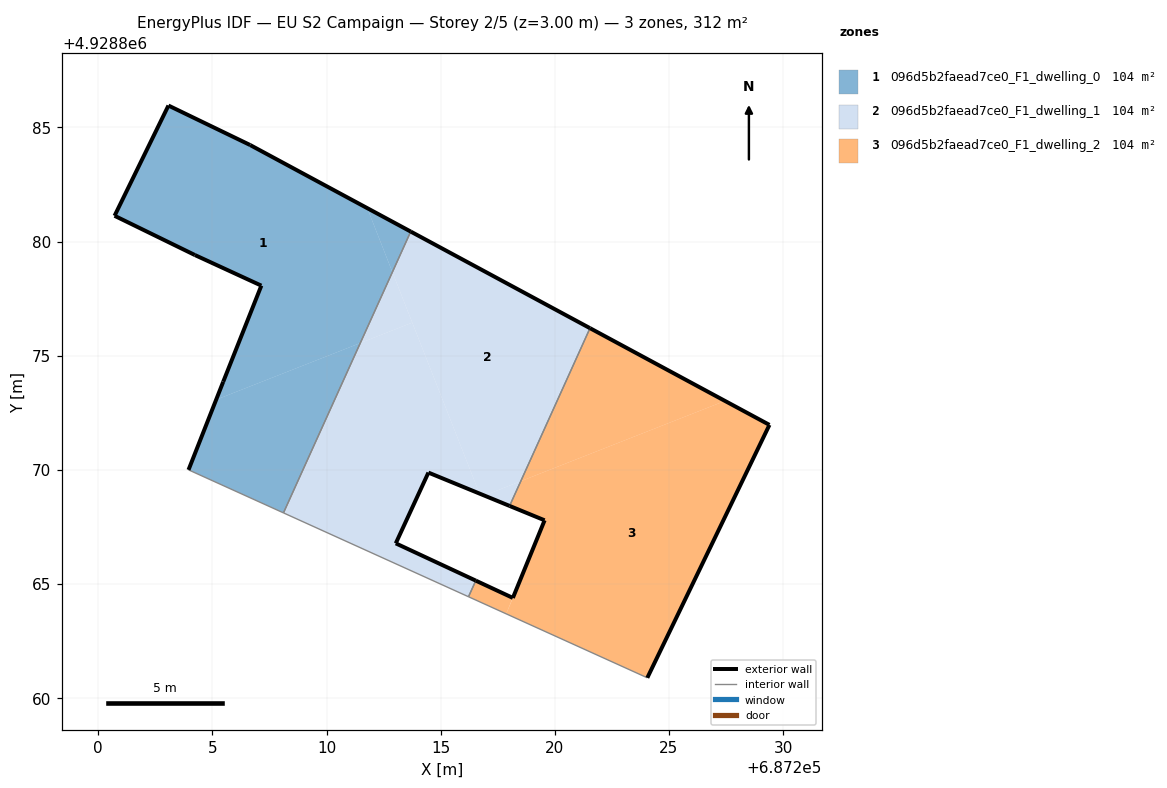
=== STOREY PLAN SPEC (per zone: floor XY polygon, exterior-wall plan segments, windows/doors) ===
zone 1: 096d5b2faead7ce0_F1_dwelling_0  (104.1 m²)
  floor: (687211.48, 4928875.55) (687212.88, 4928878.66) (687211.78, 4928881.46) (687206.65, 4928884.23) (687203.07, 4928885.96) (687200.71, 4928881.13) (687204.23, 4928879.41) (687207.14, 4928878.07) (687205.47, 4928873.86) (687205.16, 4928873.07)
  floor: (687208.11, 4928868.11) (687211.48, 4928875.55) (687205.16, 4928873.07) (687203.95, 4928870.00)
  floor: (687212.89, 4928878.66) (687213.69, 4928880.44) (687211.78, 4928881.46)
  exterior wall: (687200.71, 4928881.13) – (687203.07, 4928885.96)  [5.4 m]
  exterior wall: (687203.07, 4928885.96) – (687206.65, 4928884.23)  [4.0 m]
  exterior wall: (687206.65, 4928884.23) – (687213.69, 4928880.44)  [8.0 m]
  exterior wall: (687203.95, 4928870.00) – (687205.47, 4928873.86)  [4.1 m]
  exterior wall: (687205.47, 4928873.86) – (687207.14, 4928878.07)  [4.5 m]
  exterior wall: (687207.14, 4928878.07) – (687204.23, 4928879.41)  [3.2 m]
  exterior wall: (687204.23, 4928879.41) – (687200.71, 4928881.13)  [3.9 m]
  interior walls: 2
zone 2: 096d5b2faead7ce0_F1_dwelling_1  (104.1 m²)
  floor: (687216.22, 4928864.44) (687216.54, 4928865.14) (687213.03, 4928866.78) (687214.46, 4928869.88) (687216.70, 4928868.96) (687213.76, 4928876.45) (687211.48, 4928875.55) (687208.11, 4928868.11)
  floor: (687216.22, 4928864.44) (687208.11, 4928868.11) (687216.22, 4928864.44) (687216.54, 4928865.14) (687213.03, 4928866.78) (687216.54, 4928865.14)
  floor: (687213.76, 4928876.45) (687212.88, 4928878.66) (687211.48, 4928875.55)
  floor: (687218.51, 4928869.50) (687221.54, 4928876.20) (687213.69, 4928880.44) (687212.89, 4928878.66) (687216.70, 4928868.96) (687216.91, 4928868.87)
  floor: (687218.02, 4928868.42) (687218.51, 4928869.50) (687216.91, 4928868.87)
  exterior wall: (687214.46, 4928869.88) – (687213.03, 4928866.78)  [3.4 m]
  exterior wall: (687213.03, 4928866.78) – (687216.54, 4928865.14)  [3.9 m]
  exterior wall: (687213.69, 4928880.44) – (687221.54, 4928876.21)  [8.9 m]
  exterior wall: (687218.02, 4928868.42) – (687214.46, 4928869.88)  [3.8 m]
  interior walls: 4
zone 3: 096d5b2faead7ce0_F1_dwelling_2  (104.1 m²)
  floor: (687224.05, 4928860.89) (687229.40, 4928871.97) (687227.45, 4928873.02) (687218.51, 4928869.50) (687218.02, 4928868.42) (687219.55, 4928867.79) (687218.16, 4928864.39) (687217.87, 4928863.70) (687216.22, 4928864.44)
  floor: (687217.87, 4928863.70) (687218.16, 4928864.39) (687216.54, 4928865.14) (687216.22, 4928864.44)
  floor: (687227.45, 4928873.02) (687221.54, 4928876.20) (687218.51, 4928869.50)
  exterior wall: (687216.54, 4928865.14) – (687218.16, 4928864.39)  [1.8 m]
  exterior wall: (687218.16, 4928864.39) – (687219.55, 4928867.79)  [3.7 m]
  exterior wall: (687219.55, 4928867.79) – (687218.02, 4928868.42)  [1.7 m]
  exterior wall: (687221.54, 4928876.21) – (687229.40, 4928871.97)  [8.9 m]
  exterior wall: (687229.40, 4928871.97) – (687224.05, 4928860.89)  [12.3 m]
  interior walls: 3

=== DERIVED (storey summary) ===
Building: EU S2 Campaign
Storey: 2 of 5  (floor level z = 3.00 m)
Storey gross floor area: 312.4 m²
Zones on this storey: 3
  - 096d5b2faead7ce0_F1_dwelling_0: floor 104.1 m²; exterior wall 33.1 m (99.4 m²); WWR 0.0%
  - 096d5b2faead7ce0_F1_dwelling_1: floor 104.1 m²; exterior wall 20.0 m (60.1 m²); WWR 0.0%
  - 096d5b2faead7ce0_F1_dwelling_2: floor 104.1 m²; exterior wall 28.4 m (85.1 m²); WWR 0.0%
Zone adjacency (shared interzone walls):
  - 096d5b2faead7ce0_F1_dwelling_0 ↔ 096d5b2faead7ce0_F1_dwelling_1
  - 096d5b2faead7ce0_F1_dwelling_1 ↔ 096d5b2faead7ce0_F1_dwelling_2